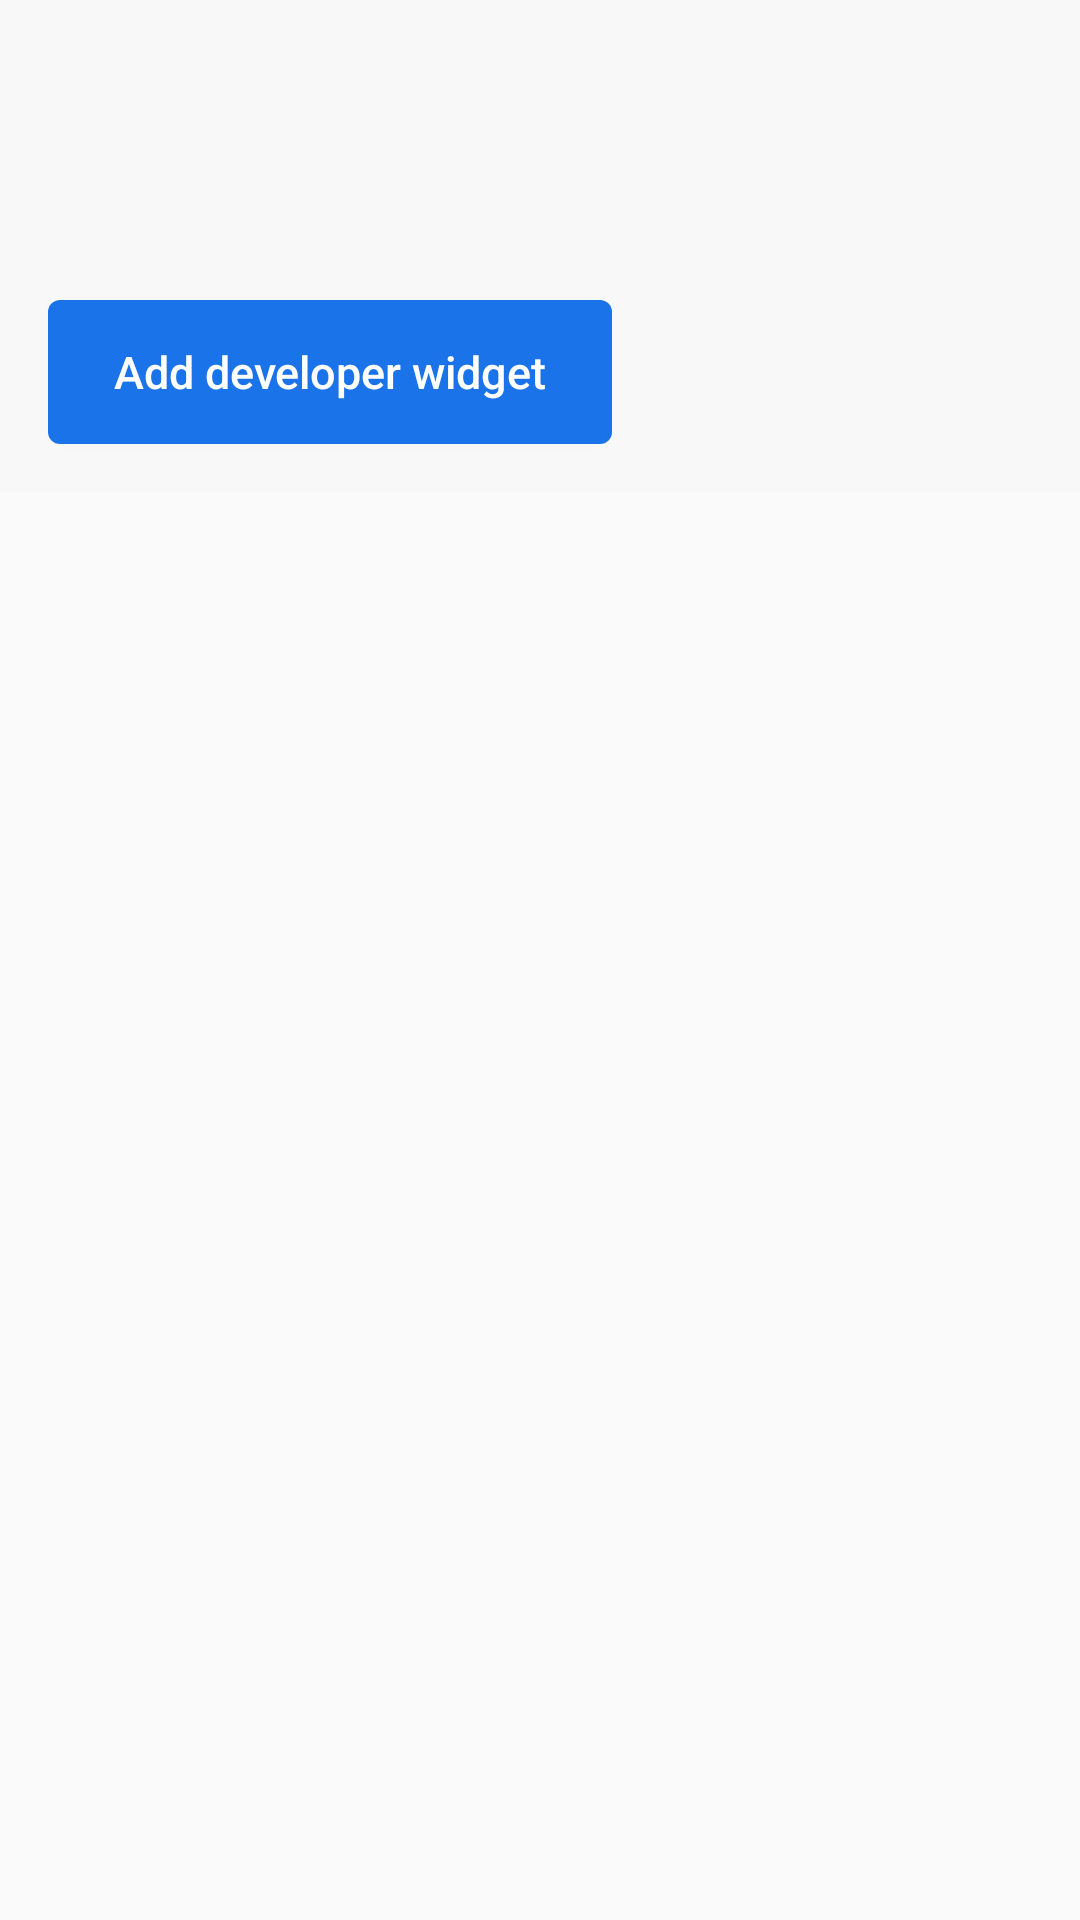

Produce the Android XML layout that renders to this screen, including the resource entries it uses.
<!-- AndroidManifest.xml: activity theme AppTheme.CustomAnimation -->
<!-- res/layout/activity_widget_config.xml -->
<?xml version="1.0" encoding="utf-8"?>
<FrameLayout
    xmlns:android="http://schemas.android.com/apk/res/android"
    xmlns:app="http://schemas.android.com/apk/res-auto"
    xmlns:tools="http://schemas.android.com/tools"
    android:layout_width="match_parent"
    android:layout_height="match_parent"
    >
  <androidx.core.widget.NestedScrollView
      android:id="@+id/widget_config_root_scrollview"
      android:layout_width="match_parent"
      android:layout_height="match_parent"
      android:clipToPadding="false"
      android:scrollbars="vertical"
      >
    <androidx.constraintlayout.widget.ConstraintLayout
        android:layout_width="match_parent"
        android:layout_height="wrap_content"
        >
      <View
          android:id="@+id/top_view"
          android:layout_width="match_parent"
          android:layout_height="0dp"
          android:background="@color/colorPrimary"
          app:layout_constraintBottom_toBottomOf="@+id/barrier"
          app:layout_constraintTop_toTopOf="parent"
          />
      <TextView
          android:id="@+id/device_title_textview"
          android:layout_width="wrap_content"
          android:layout_height="wrap_content"
          android:layout_marginLeft="@dimen/action_bar_inset"
          android:layout_marginStart="@dimen/action_bar_inset"
          android:layout_marginTop="16dp"
          android:drawablePadding="8dp"
          android:ellipsize="end"
          android:gravity="start|center"
          android:includeFontPadding="false"
          android:lineSpacingExtra="0dp"
          android:maxLines="1"
          android:paddingEnd="8dp"
          android:paddingRight="8dp"
          android:textSize="28sp"
          android:visibility="invisible"
          app:layout_constraintBottom_toTopOf="@+id/device_subtitle_textview"
          app:layout_constraintEnd_toEndOf="parent"
          app:layout_constraintHorizontal_bias="0.0"
          app:layout_constraintStart_toStartOf="parent"
          app:layout_constraintTop_toTopOf="parent"
          tools:ignore="RtlSymmetry"
          />
      <EditText
          android:id="@+id/device_title_edittextview"
          android:layout_width="0dp"
          android:layout_height="0dp"
          android:layout_marginLeft="@dimen/action_bar_inset"
          android:layout_marginStart="@dimen/action_bar_inset"
          android:background="@color/transparent"
          android:gravity="start|center"
          android:imeOptions="actionDone"
          android:importantForAutofill="no"
          android:includeFontPadding="false"
          android:inputType="textCapWords"
          android:lineSpacingExtra="0dp"
          android:maxLines="1"
          android:textSize="28sp"
          android:visibility="invisible"
          app:layout_constraintBottom_toBottomOf="@+id/device_title_textview"
          app:layout_constraintEnd_toEndOf="parent"
          app:layout_constraintStart_toStartOf="parent"
          app:layout_constraintTop_toTopOf="@+id/device_title_textview"
          tools:ignore="LabelFor"
          />
      <TextView
          android:id="@+id/device_subtitle_textview"
          android:layout_width="wrap_content"
          android:layout_height="wrap_content"
          android:layout_marginBottom="16dp"
          android:layout_marginTop="16dp"
          android:textSize="14sp"
          app:layout_constraintBottom_toTopOf="@+id/apply_button"
          app:layout_constraintStart_toStartOf="@+id/device_title_textview"
          app:layout_constraintTop_toBottomOf="@+id/device_title_textview"
          />
      <androidx.appcompat.widget.AppCompatButton
          android:id="@+id/apply_button"
          android:layout_width="188dp"
          android:layout_height="48dp"
          android:layout_marginBottom="16dp"
          android:layout_marginLeft="@dimen/action_bar_inset"
          android:layout_marginStart="@dimen/action_bar_inset"
          android:paddingLeft="8dp"
          android:paddingRight="8dp"
          android:text="@string/add_widget"
          app:layout_constraintBottom_toBottomOf="@+id/top_view"
          app:layout_constraintStart_toStartOf="parent"
          style="@style/ConfigureButtonAppearance"
          />
      <androidx.recyclerview.widget.RecyclerView
          android:id="@+id/recyclerview"
          android:layout_width="match_parent"
          android:layout_height="wrap_content"
          android:paddingBottom="8dp"
          app:layout_constraintTop_toBottomOf="@+id/top_view"
          />
      <androidx.constraintlayout.widget.Barrier
          android:id="@+id/barrier"
          android:layout_width="wrap_content"
          android:layout_height="0dp"
          app:barrierDirection="bottom"
          app:constraint_referenced_ids="device_subtitle_textview,device_title_edittextview,device_title_textview,apply_button"
          />
    </androidx.constraintlayout.widget.ConstraintLayout>
  </androidx.core.widget.NestedScrollView>
  <com.google.android.material.floatingactionbutton.FloatingActionButton
      android:id="@+id/share_fab"
      android:layout_width="wrap_content"
      android:layout_height="wrap_content"
      android:layout_gravity="bottom|end"
      android:layout_margin="12dp"
      android:contentDescription="@string/share_device_data"
      android:visibility="invisible"
      app:tint="@color/backgroundColor"
      app:rippleColor="@color/rippleBackground"
      app:backgroundTint="@color/colorAccent"
      app:fabCustomSize="40dp"
      app:srcCompat="@drawable/ic_share"
      />
</FrameLayout>
<!-- resources referenced by this layout -->
<resources>
  <color name="backgroundColor">@color/white</color>
  <color name="colorAccent">@color/originalAccent</color>
  <color name="colorPrimary">#F8F8F8</color>
  <color name="rippleBackground">#33303030</color>
  <color name="transparent">#00000000</color>
  <dimen name="action_bar_inset">16dp</dimen>
  <!-- drawable ic_share (drawable) -->
  <vector xmlns:android="http://schemas.android.com/apk/res/android"
      android:height="18dp"
      android:viewportHeight="24"
      android:viewportWidth="24"
      android:width="18dp">
    <path
        android:fillColor="#FFFFFF"
        android:pathData="M18 16.08c-0.76 0-1.44 0.3-1.96 0.77L8.91 12.7C8.96 12.47 9 12.24 9 12s-0.04-0.47-0.09-0.7l7.05-4.11C16.5 7.69 17.21 8 18 8c1.66 0 3-1.34 3-3s-1.34-3-3-3-3 1.34-3 3c0 0.24 0.04 0.47 0.09 0.7L8.04 9.81C7.5 9.31 6.79 9 6 9c-1.66 0-3 1.34-3 3s1.34 3 3 3c0.79 0 1.5-0.31 2.04-0.81l7.12 4.16c-0.05 0.21-0.08 0.43-0.08 0.65 0 1.61 1.31 2.92 2.92 2.92 1.61 0 2.92-1.31 2.92-2.92s-1.31-2.92-2.92-2.92z"/>
  </vector>
  <string name="add_widget">Add developer widget</string>
  <string name="share_device_data">Share device data</string>
  <style name="ConfigureButtonAppearance" parent="TextAppearance.AppCompat.Widget.Button">
      <item name="android:background">@drawable/bg_config_button_ripple</item>
      <item name="android:textColor">@color/white</item>
      <item name="android:textAllCaps">false</item>
      <item name="android:textSize">15sp</item>
    </style>
  <style name="AppTheme.CustomAnimation">
      <item name="android:windowAnimationStyle">@style/CustomActivityAnimation</item>
    </style>
  <color name="white">#ffffff</color>
  <color name="originalAccent">#1a73e8</color>
  <!-- drawable bg_config_button_ripple (drawable) -->
  <?xml version="1.0" encoding="utf-8"?>
  <selector xmlns:android="http://schemas.android.com/apk/res/android">
    <item android:state_pressed="true">
      <shape android:shape="rectangle">
        <corners android:radius="4dp"/>
        <solid android:color="@color/rippleBackground"/>
      </shape>
    </item>
    <item android:state_focused="true">
      <shape android:shape="rectangle">
        <corners android:radius="4dp"/>
        <solid android:color="@color/colorAccent"/>
      </shape>
    </item>
    <item>
      <shape android:shape="rectangle">
        <corners android:radius="4dp"/>
        <solid android:color="@color/colorAccent"/>
      </shape>
    </item>
  </selector>
  <style name="CustomActivityAnimation" parent="@android:style/Animation.Activity">
      <item name="android:activityOpenEnterAnimation">@anim/anim_slide_in_from_left</item>
      <item name="android:activityOpenExitAnimation">@anim/anim_slide_out_to_left</item>
      <item name="android:activityCloseEnterAnimation">@anim/anim_slide_in_from_right</item>
      <item name="android:activityCloseExitAnimation">@anim/anim_slide_out_to_right</item>
    </style>
</resources>
